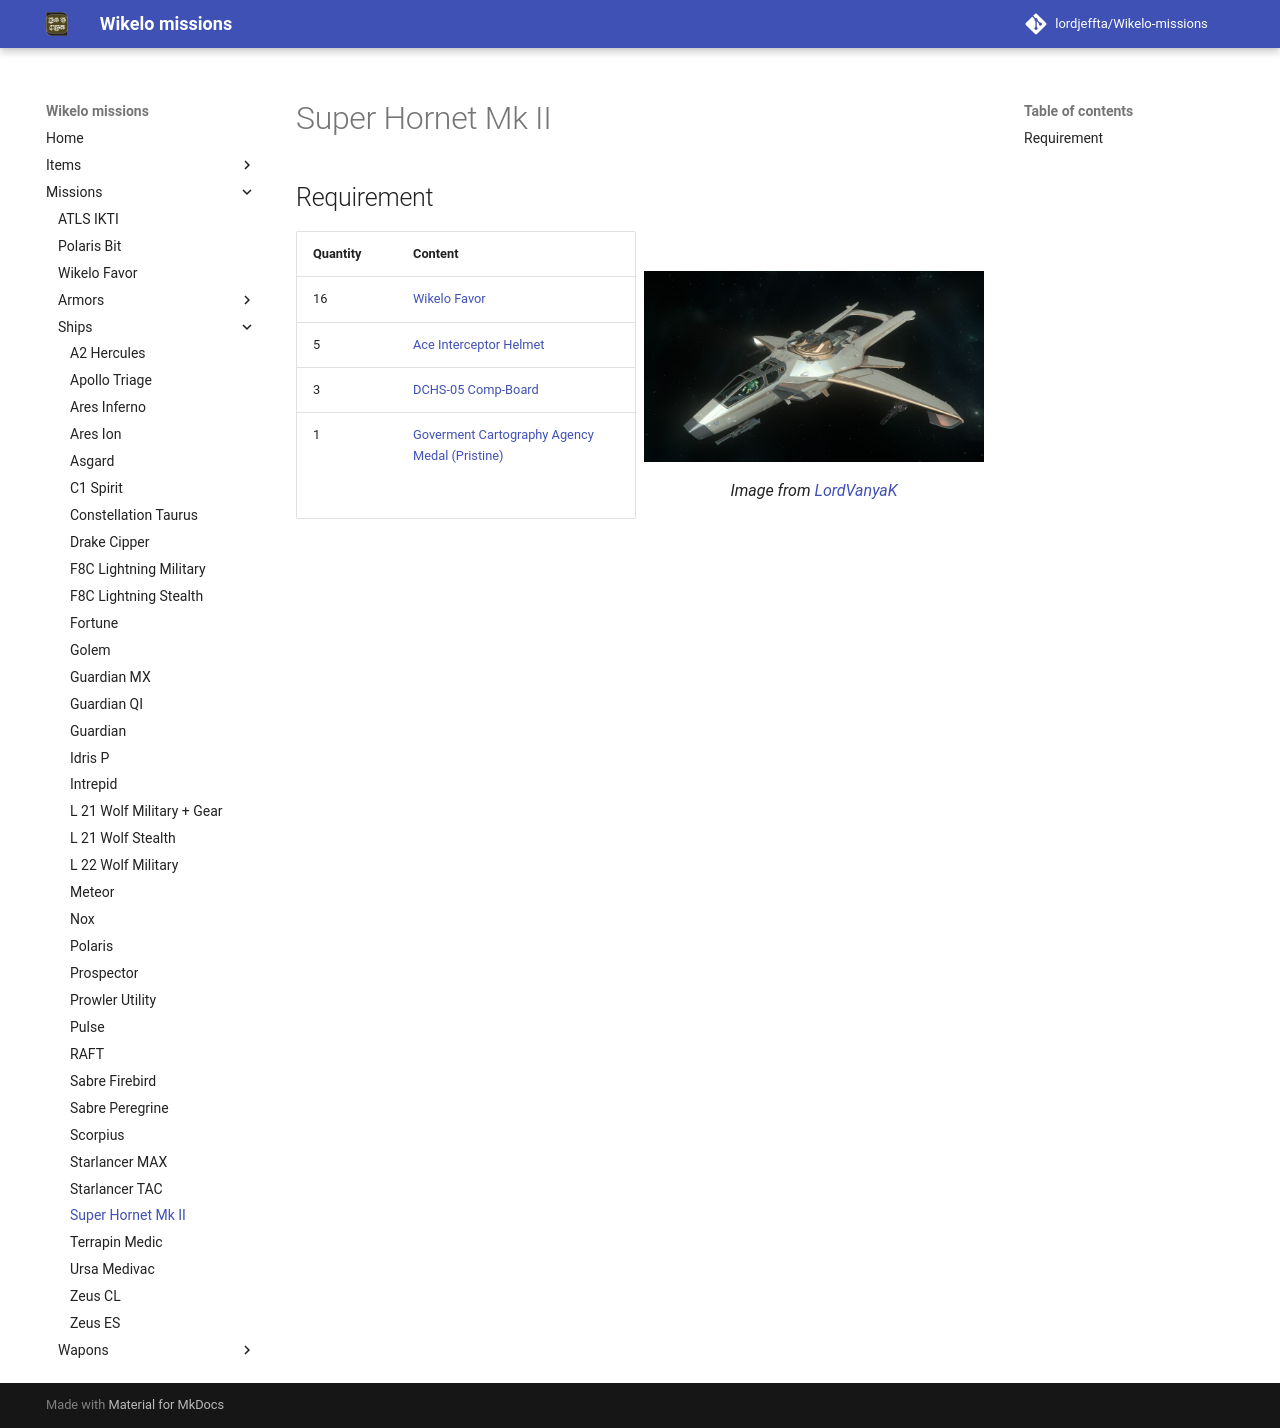

repository: LordJeffta/Wikelo-missions · page: Missions/Ships/Super Hornet Mk II/index.html · generator: mkdocs

## Requirement

<div class="grid" markdown>

| Quantity | Content                                                               |
|----------|-----------------------------------------------------------------------|
| 16       | [Wikelo Favor](../Wikelo Favor.md)                                    |
| 5        | [Ace Interceptor Helmet](../../Items/Ace Interceptor Helmet.md)       |
| 3        | [DCHS-05 Comp-Board](../../Items/DCHS-05 Comp-Board.md)               |
| 1        | [Goverment Cartography Agency Medal (Pristine)](../../Items/Medal.md) |

![Image title](../../Assets/Ships/super-hornet-mkii_LordVanyaK.jpg){ align=right }
/// caption
Image from [LordVanyaK](https://imgur.com/a/P2W8Ln4){target="_blank"}
///

</div>
